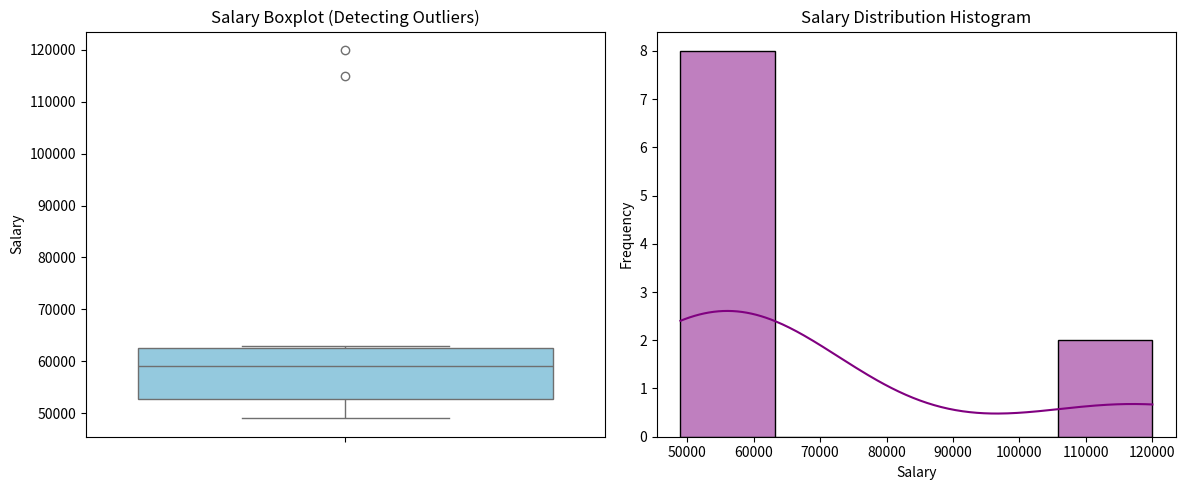

Reproduce this figure in Python.
import pandas as pd
import numpy as np
import matplotlib.pyplot as plt
import seaborn as sns

# Task 1: Generate a DataFrame with Name, Age, Department, and Salary (including an outlier for demonstration)
data = {
    'Name': ['Alice', 'Bob', 'Charlie', 'David', 'Eva', 'Frank', 'Grace', 'Hannah', 'Ian', 'Jack'],
    'Age': [25, 32, 28, 45, 30, 26, 35, 29, 41, 38],
    'Department': ['HR', 'IT', 'Finance', 'IT', 'HR', 'Finance', 'IT', 'HR', 'Finance', 'IT'],
    'Salary': [50000, 60000, 55000, 120000, 52000, 58000, 63000, 49000, 115000, 61000] # 120k and 115k act as outliers
}

df = pd.DataFrame(data)
print("--- 1. Original DataFrame ---")
print(df)
print("\n")

# Task 2: Compute Mean, median, and standard deviation of salary
mean_salary = df['Salary'].mean()
median_salary = df['Salary'].median()
std_salary = df['Salary'].std()

print("--- 2. Salary Statistics ---")
print(f"Mean Salary: {mean_salary:.2f}")
print(f"Median Salary: {median_salary:.2f}")
print(f"Standard Deviation of Salary: {std_salary:.2f}\n")

# Task 3: Detect and remove outliers using the IQR (Interquartile Range) method
Q1 = df['Salary'].quantile(0.25)
Q3 = df['Salary'].quantile(0.75)
IQR = Q3 - Q1

lower_bound = Q1 - 1.5 * IQR
upper_bound = Q3 + 1.5 * IQR

# Filter out the outliers
df_filtered = df[(df['Salary'] >= lower_bound) & (df['Salary'] <= upper_bound)]

print(f"--- 3. Outlier Detection (IQR Method) ---")
print(f"Q1: {Q1}, Q3: {Q3}, IQR: {IQR}")
print(f"Lower Bound: {lower_bound}, Upper Bound: {upper_bound}")
print("\nDataFrame after removing outliers:")
print(df_filtered)
print("\n")

# Task 4: Plot salary distribution (boxplot & histogram)
plt.figure(figsize=(12, 5))

# Boxplot
plt.subplot(1, 2, 1)
sns.boxplot(y=df['Salary'], color='skyblue')
plt.title('Salary Boxplot (Detecting Outliers)')
plt.ylabel('Salary')

# Histogram
plt.subplot(1, 2, 2)
sns.histplot(df['Salary'], kde=True, color='purple', bins=5)
plt.title('Salary Distribution Histogram')
plt.xlabel('Salary')
plt.ylabel('Frequency')

plt.tight_layout()
plt.show()
